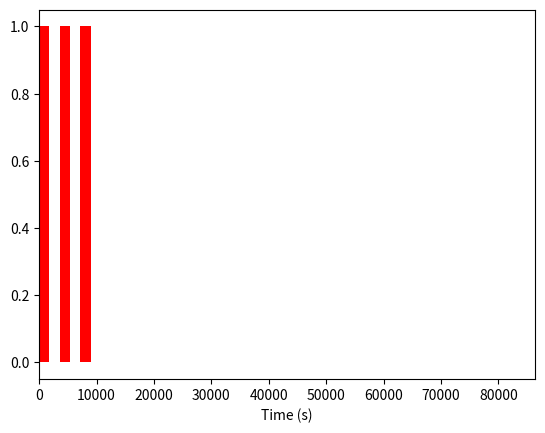

Source code (Python):
import matplotlib.pyplot as plt

# Example list of sedentary intervals
sedentary_intervals = [(0, 1800), (3600, 5400), (7200, 9000)]

# Create a new figure and axis object
fig, ax = plt.subplots()

# Set the axis limits and labels
ax.set_xlim(0, 24 * 60 * 60)  # assuming 24-hour day in seconds
ax.set_xlabel('Time (s)')

# Plot each interval as a horizontal bar
for interval in sedentary_intervals:
    start_time_s, end_time_s = interval
    ax.broken_barh([(start_time_s, end_time_s - start_time_s)], (0, 1), facecolors='red')

# Show the plot
plt.show()